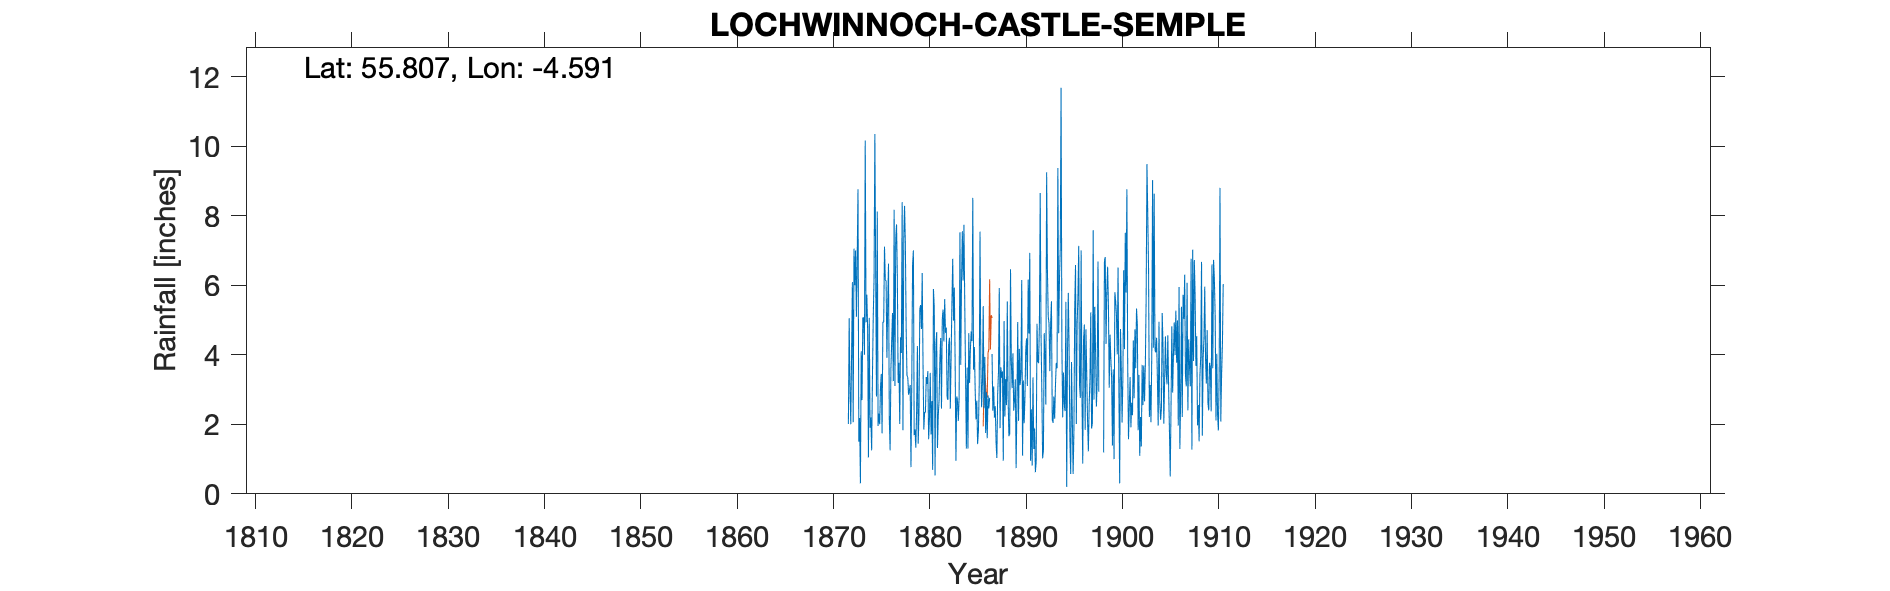

Source data for this figure (header and first rows):
LOCHWINNOCH CASTLESEMPLE, , , , , , , , , , , , , , , , , , , , , , , 
Grid ref, NS3773260093, Long, -4.591, Lat, 55.81, Elevation, 240, ft, , , , , , , , , , , , , , , 
Station no, RR62, , , , , , , , , , , , , , , , , , , , , , 
, 1870, 1871, 1872, 1873, 1874, 1875, 1876, 1877, 1878, 1879, 1880, 1881, 1882, 1883, 1884, 1885, 1886, 1887, 1888, 1889, 1890, 1891, 1892
January, , , 2.01, 8.76, 4.72, 8.12, 3.91, 7.75, 4.72, 1.33, 2.34, 0.53, 5.6, 5.93, 7.74, 3.57, 5.4, 2.39, 3.52, 3.04, 6.15, 2.43, 4.64
February, , , 5.05, 1.5, 1.05, 1.95, 5.44, 6.25, 3.4, 2.37, 3.36, 4.26, 4.63, 3.82, 5.45, 4.22, 2.46, 3.09, 0.95, 4.04, 1.1, 0.81, 3.01
March, , , 3.02, 2.18, 5.06, 2.31, 6.62, 3.19, 3.35, 4.25, 3.16, 4.65, 4.78, 0.95, 3.39, 2.96, 3.94, 2.19, 4.97, 2.39, 3.26, 3.35, 1.02
April, , , 2, 0.3, 1.9, 2, 2.15, 3.77, 2.85, 1.44, 3.53, 1.32, 2.78, 2.8, 1.3, 2.14, 1.75, 2.52, 2.22, 2.7, 2.03, 1.29, 1.25
May, , , 4.01, 4.1, 2.2, 3.05, 1.25, 2.01, 2.97, 2.35, 1.57, 2.25, 2.7, 2.67, 3.63, 2.68, 2.92, 1.49, 3.3, 3.29, 2.78, 1.88, 4.62
June, , , 6.09, 2.7, 1.25, 3.45, 3.6, 4.5, 3.13, 5.31, 2.17, 2.7, 4.29, 2.1, 1.3, 1.43, 1.6, 1.03, 2.55, 0.74, 4.15, 0.62, 4.03
July, , , 2.06, 5.07, 3.4, 1.74, 4.41, 4.05, 0.77, 5.43, 3.48, 3.86, 4.49, 2.8, 4.62, 1.81, 2.83, 2.86, 5.53, 2.62, 4.47, 0.94, 2.57
August, , , 7.05, 5.06, 5.1, 4.95, 5.2, 8.39, 3.27, 4.74, 1.71, 4.48, 2.45, 7.52, 3.19, 3.09, 2.46, 3.5, 2.77, 4.94, 3.1, 4.89, 9.25
September, , , 6, 4, 6.2, 4.93, 3.24, 1.83, 6.6, 6.35, 2.67, 2.45, 3.95, 3.71, 4.15, 7.54, 2.76, 5.92, 1.66, 2.1, 6.16, 3.81, 6.4
October, , , 7, 10.16, 10.35, 7.11, 8.17, 7.34, 7, 3.75, 0.69, 5.04, 5.47, 6.18, 4.67, 3.79, , 1.89, 1.72, 4.17, 4.61, 3.76, 5.11
November, , , 5.09, 4.93, 6.4, 6.15, 3.1, 8.28, 1.69, 1.85, 5.89, 5.3, 6.76, 7.55, 4.39, 2.49, , 3.64, 6.46, 3.13, 6.93, 4.86, 4.89
December, , , 6.79, 5.73, 2.8, 6.12, 7.34, 7.16, 1.85, 2.35, 5.36, 4.38, 4.98, 6.13, 8.51, 3.21, 4.02, 3.34, 3.84, 3.49, 0.95, 8.65, 3.53
Total, , , 56.17, 54.49, 50.43, 51.88, 54.43, 64.52, 41.6, 41.52, 35.93, 41.22, 52.88, 52.16, 52.34, 38.93, , 33.86, 39.49, 36.65, 45.69, 37.29, 50.32
IDR 1886 total removed (incomplete year), , , , , , , , , , , , , , , , , , , , , , , 
IDR 1898 total removed (incomplete year), , , , , , , , , , , , , , , , , , , , , , , 
